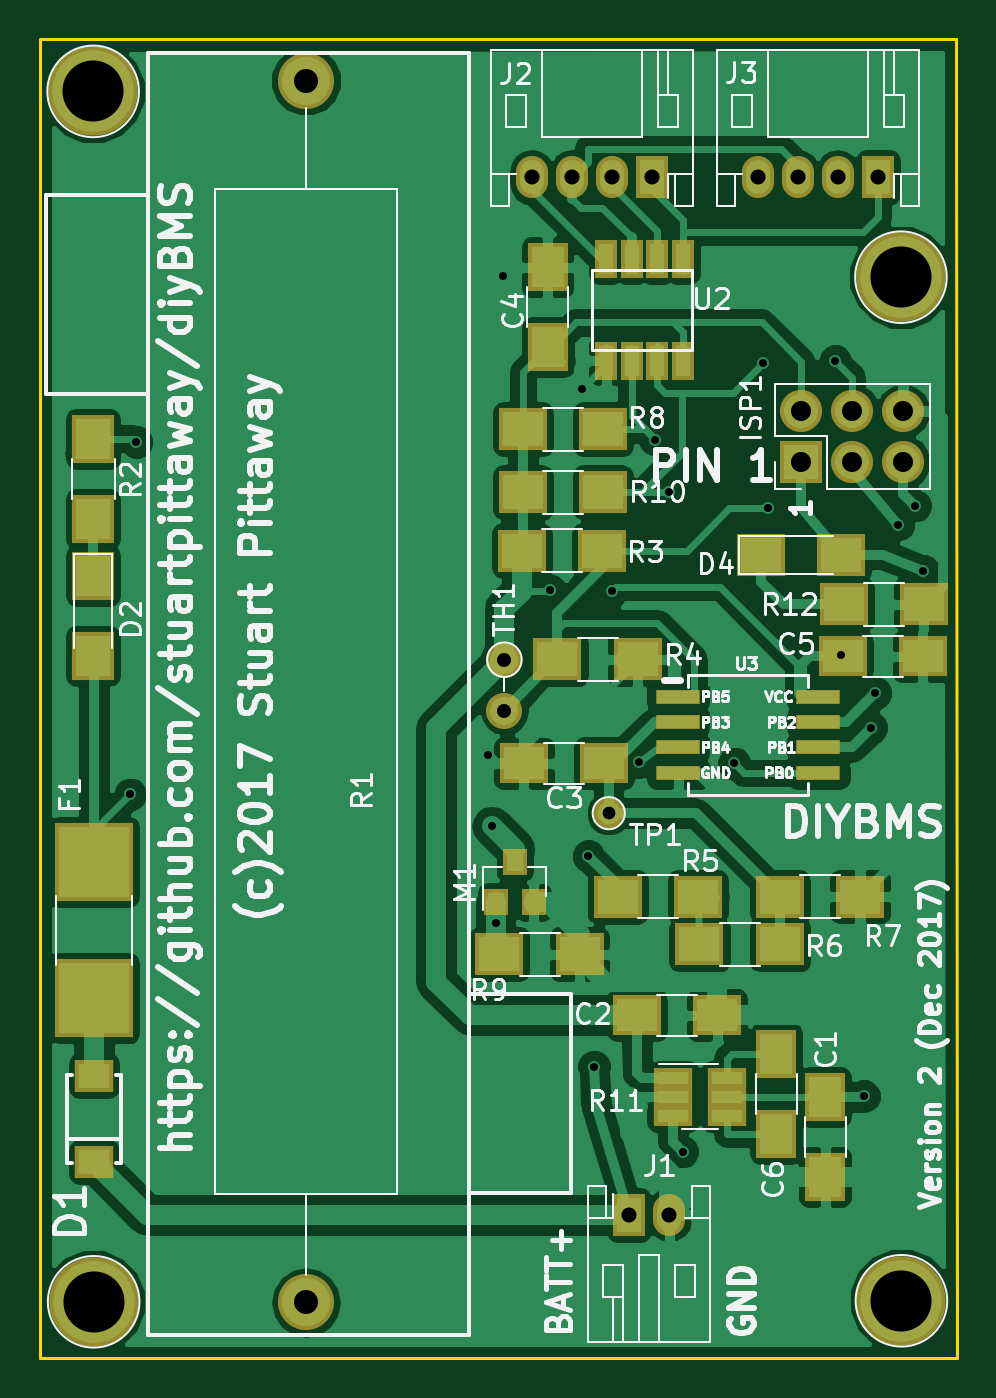
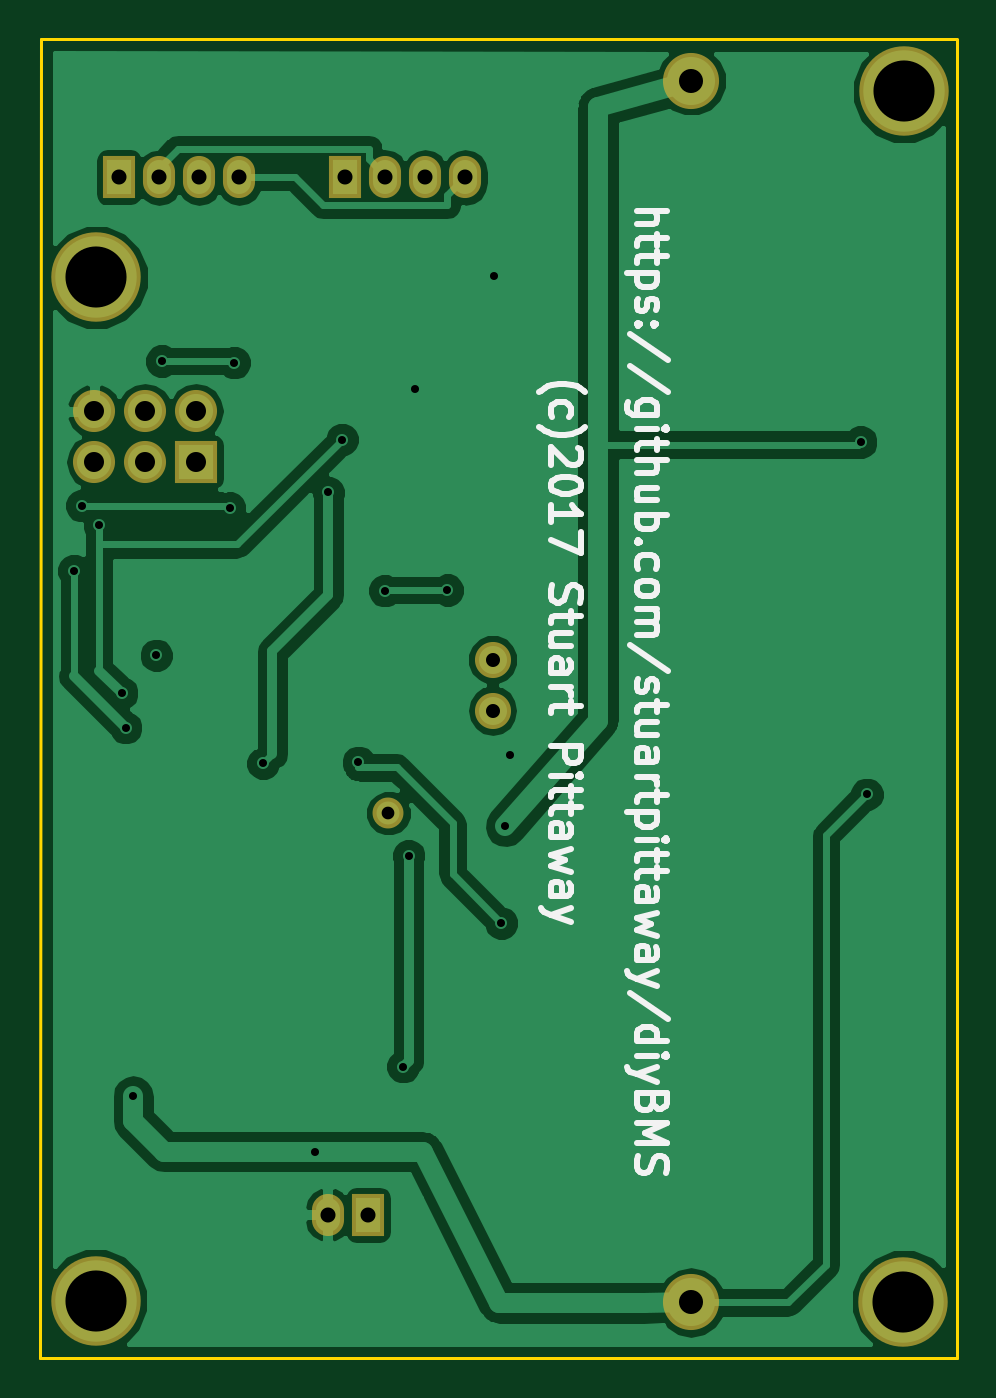
Circuit board: 9 layer files. Board 45.7 x 65.8 mm.
- bottom_copper: BMS_Cell_Module-B.Cu.gbl (41186 bytes)
- bottom_mask: BMS_Cell_Module-B.Mask.gbs (1223 bytes)
- bottom_silk: BMS_Cell_Module-B.SilkS.gbo (16116 bytes)
- outline: BMS_Cell_Module-Edge.Cuts.gm1 (493 bytes)
- top_copper: BMS_Cell_Module-F.Cu.gtl (95969 bytes)
- top_mask: BMS_Cell_Module-F.Mask.gts (3235 bytes)
- paste: BMS_Cell_Module-F.Paste.gtp (2872 bytes)
- top_silk: BMS_Cell_Module-F.SilkS.gto (62015 bytes)
- drill: BMS_Cell_Module.drl (1008 bytes)

=== bottom_copper: BMS_Cell_Module-B.Cu.gbl (41186 bytes, source omitted) ===
=== bottom_mask: BMS_Cell_Module-B.Mask.gbs ===
G04 #@! TF.FileFunction,Soldermask,Bot*
%FSLAX46Y46*%
G04 Gerber Fmt 4.6, Leading zero omitted, Abs format (unit mm)*
G04 Created by KiCad (PCBNEW 4.0.7) date 12/03/17 16:36:58*
%MOMM*%
%LPD*%
G01*
G04 APERTURE LIST*
%ADD10C,0.100000*%
%ADD11C,4.464000*%
%ADD12R,1.600000X2.100000*%
%ADD13O,1.600000X2.100000*%
%ADD14R,2.100000X2.100000*%
%ADD15O,2.100000X2.100000*%
%ADD16C,1.800000*%
%ADD17O,1.800000X1.800000*%
%ADD18C,2.800000*%
%ADD19O,2.800000X2.800000*%
%ADD20C,1.543000*%
G04 APERTURE END LIST*
D10*
D11*
X174269400Y-123393200D03*
D12*
X173101000Y-67335400D03*
D13*
X171101000Y-67335400D03*
X169101000Y-67335400D03*
X167101000Y-67335400D03*
D12*
X161823400Y-67335400D03*
D13*
X159823400Y-67335400D03*
X157823400Y-67335400D03*
X155823400Y-67335400D03*
D14*
X169265600Y-81534000D03*
D15*
X169265600Y-78994000D03*
X171805600Y-81534000D03*
X171805600Y-78994000D03*
X174345600Y-81534000D03*
X174345600Y-78994000D03*
D11*
X174244000Y-72313800D03*
X133959600Y-123444000D03*
D16*
X154457400Y-91401900D03*
D17*
X154457400Y-93941900D03*
D18*
X144551400Y-62509400D03*
D19*
X144551400Y-123469400D03*
D20*
X159664400Y-99060000D03*
D12*
X160680400Y-119100600D03*
D13*
X162680400Y-119100600D03*
D11*
X133934200Y-63042800D03*
M02*

=== bottom_silk: BMS_Cell_Module-B.SilkS.gbo (16116 bytes, source omitted) ===
=== outline: BMS_Cell_Module-Edge.Cuts.gm1 ===
G04 #@! TF.FileFunction,Profile,NP*
%FSLAX46Y46*%
G04 Gerber Fmt 4.6, Leading zero omitted, Abs format (unit mm)*
G04 Created by KiCad (PCBNEW 4.0.7) date 12/03/17 16:36:58*
%MOMM*%
%LPD*%
G01*
G04 APERTURE LIST*
%ADD10C,0.100000*%
%ADD11C,0.150000*%
G04 APERTURE END LIST*
D10*
D11*
X176987200Y-60426600D02*
X131318000Y-60452000D01*
X177038000Y-126238000D02*
X176987200Y-60426600D01*
X131292600Y-126238000D02*
X177038000Y-126238000D01*
X131292600Y-60452000D02*
X131292600Y-126238000D01*
M02*

=== top_copper: BMS_Cell_Module-F.Cu.gtl (95969 bytes, source omitted) ===
=== top_mask: BMS_Cell_Module-F.Mask.gts ===
G04 #@! TF.FileFunction,Soldermask,Top*
%FSLAX46Y46*%
G04 Gerber Fmt 4.6, Leading zero omitted, Abs format (unit mm)*
G04 Created by KiCad (PCBNEW 4.0.7) date 12/03/17 16:36:58*
%MOMM*%
%LPD*%
G01*
G04 APERTURE LIST*
%ADD10C,0.100000*%
%ADD11C,4.464000*%
%ADD12R,1.600000X2.100000*%
%ADD13O,1.600000X2.100000*%
%ADD14R,2.100000X2.100000*%
%ADD15O,2.100000X2.100000*%
%ADD16R,2.100000X2.400000*%
%ADD17R,2.400000X2.100000*%
%ADD18R,1.200000X1.300000*%
%ADD19C,1.800000*%
%ADD20O,1.800000X1.800000*%
%ADD21C,2.800000*%
%ADD22O,2.800000X2.800000*%
%ADD23R,3.900000X3.900000*%
%ADD24C,1.543000*%
%ADD25R,2.000000X2.400000*%
%ADD26R,2.400000X2.000000*%
%ADD27R,1.920000X1.600000*%
%ADD28R,1.960000X1.050000*%
%ADD29R,1.100000X1.900000*%
%ADD30R,2.230000X0.700000*%
G04 APERTURE END LIST*
D10*
D11*
X174269400Y-123393200D03*
D12*
X173101000Y-67335400D03*
D13*
X171101000Y-67335400D03*
X169101000Y-67335400D03*
X167101000Y-67335400D03*
D12*
X161823400Y-67335400D03*
D13*
X159823400Y-67335400D03*
X157823400Y-67335400D03*
X155823400Y-67335400D03*
D14*
X169265600Y-81534000D03*
D15*
X169265600Y-78994000D03*
X171805600Y-81534000D03*
X171805600Y-78994000D03*
X174345600Y-81534000D03*
X174345600Y-78994000D03*
D11*
X174244000Y-72313800D03*
X133959600Y-123444000D03*
D16*
X133934200Y-80372200D03*
X133934200Y-84372200D03*
D17*
X155327600Y-85953600D03*
X159327600Y-85953600D03*
X157105600Y-91389200D03*
X161105600Y-91389200D03*
X160102800Y-103225600D03*
X164102800Y-103225600D03*
X164192200Y-105613200D03*
X168192200Y-105613200D03*
X168205400Y-103225600D03*
X172205400Y-103225600D03*
X155378400Y-79908400D03*
X159378400Y-79908400D03*
X154210000Y-106095800D03*
X158210000Y-106095800D03*
X159378400Y-83058000D03*
X155378400Y-83058000D03*
D18*
X154015400Y-103514400D03*
X155915400Y-103514400D03*
X154965400Y-101514400D03*
D17*
X171380400Y-88646000D03*
X175380400Y-88646000D03*
D19*
X154457400Y-91401900D03*
D20*
X154457400Y-93941900D03*
D16*
X133934200Y-87204800D03*
X133934200Y-91204800D03*
D17*
X167265600Y-86156800D03*
X171265600Y-86156800D03*
D21*
X144551400Y-62509400D03*
D22*
X144551400Y-123469400D03*
D23*
X133985000Y-101502000D03*
X133985000Y-108302000D03*
D24*
X159664400Y-99060000D03*
D25*
X170459400Y-113214400D03*
X170459400Y-117214400D03*
D26*
X161068000Y-109143800D03*
X165068000Y-109143800D03*
X159429200Y-96570800D03*
X155429200Y-96570800D03*
D25*
X156616400Y-75812400D03*
X156616400Y-71812400D03*
D26*
X171329600Y-91236800D03*
X175329600Y-91236800D03*
D25*
X168021000Y-111055400D03*
X168021000Y-115055400D03*
D27*
X133985000Y-112165400D03*
X133985000Y-116485400D03*
D12*
X160680400Y-119100600D03*
D13*
X162680400Y-119100600D03*
D28*
X162861000Y-112257800D03*
X162861000Y-113207800D03*
X162861000Y-114157800D03*
X165561000Y-114157800D03*
X165561000Y-112257800D03*
X165561000Y-113207800D03*
D29*
X163347400Y-76479400D03*
X162077400Y-76479400D03*
X160807400Y-76479400D03*
X159537400Y-76479400D03*
X159537400Y-71399400D03*
X160807400Y-71399400D03*
X162077400Y-71399400D03*
X163347400Y-71399400D03*
D30*
X163124000Y-93243400D03*
X163124000Y-94513400D03*
X163124000Y-95783400D03*
X163124000Y-97053400D03*
X170124000Y-97053400D03*
X170124000Y-95783400D03*
X170124000Y-94513400D03*
X170124000Y-93243400D03*
D11*
X133934200Y-63042800D03*
M02*

=== paste: BMS_Cell_Module-F.Paste.gtp ===
G04 #@! TF.FileFunction,Paste,Top*
%FSLAX46Y46*%
G04 Gerber Fmt 4.6, Leading zero omitted, Abs format (unit mm)*
G04 Created by KiCad (PCBNEW 4.0.7) date 11/14/17 21:21:15*
%MOMM*%
%LPD*%
G01*
G04 APERTURE LIST*
%ADD10C,0.100000*%
%ADD11R,2.500000X2.000000*%
%ADD12R,2.000000X2.500000*%
%ADD13R,1.000000X3.500000*%
%ADD14R,1.500000X3.400000*%
%ADD15R,2.000000X1.700000*%
%ADD16R,1.700000X2.000000*%
%ADD17R,2.000000X3.800000*%
%ADD18R,2.000000X1.500000*%
%ADD19R,1.550000X0.600000*%
%ADD20R,0.900000X0.800000*%
%ADD21R,0.508000X1.143000*%
%ADD22R,1.800000X2.500000*%
%ADD23R,3.500000X3.500000*%
%ADD24R,1.300000X2.100000*%
%ADD25R,1.000000X2.000000*%
G04 APERTURE END LIST*
D10*
D11*
X166116000Y-83280000D03*
X166116000Y-79280000D03*
D12*
X107220000Y-76708000D03*
X111220000Y-76708000D03*
X111220000Y-83820000D03*
X107220000Y-83820000D03*
X111220000Y-72898000D03*
X107220000Y-72898000D03*
X140176000Y-68072000D03*
X136176000Y-68072000D03*
D13*
X123650000Y-64089000D03*
X121650000Y-64089000D03*
X119650000Y-64089000D03*
X117650000Y-64089000D03*
D14*
X126000000Y-58339000D03*
X115300000Y-58339000D03*
D15*
X163354000Y-91694000D03*
X167354000Y-91694000D03*
X118396000Y-81534000D03*
X122396000Y-81534000D03*
X111220000Y-80264000D03*
X107220000Y-80264000D03*
X111220000Y-69596000D03*
X107220000Y-69596000D03*
X107220000Y-66802000D03*
X111220000Y-66802000D03*
X111220000Y-64008000D03*
X107220000Y-64008000D03*
X127794000Y-69850000D03*
X131794000Y-69850000D03*
D16*
X142240000Y-112554000D03*
X142240000Y-116554000D03*
D15*
X145066000Y-69850000D03*
X149066000Y-69850000D03*
D17*
X162154000Y-81788000D03*
D18*
X155854000Y-81788000D03*
X155854000Y-84088000D03*
X155854000Y-79488000D03*
D19*
X116426000Y-69723000D03*
X116426000Y-70993000D03*
X116426000Y-72263000D03*
X116426000Y-73533000D03*
X121826000Y-73533000D03*
X121826000Y-72263000D03*
X121826000Y-70993000D03*
X121826000Y-69723000D03*
D20*
X147082000Y-112842000D03*
X147082000Y-114742000D03*
X149082000Y-113792000D03*
D15*
X154464000Y-70358000D03*
X158464000Y-70358000D03*
D21*
X139827000Y-64643000D03*
X138557000Y-64643000D03*
X137287000Y-64643000D03*
X136017000Y-64643000D03*
X136017000Y-58293000D03*
X137287000Y-58293000D03*
X138557000Y-58293000D03*
X139827000Y-58293000D03*
D13*
X156670000Y-64089000D03*
X154670000Y-64089000D03*
X152670000Y-64089000D03*
X150670000Y-64089000D03*
D14*
X159020000Y-58339000D03*
X148320000Y-58339000D03*
D15*
X158464000Y-73152000D03*
X154464000Y-73152000D03*
X162338000Y-70358000D03*
X166338000Y-70358000D03*
X167354000Y-88646000D03*
X163354000Y-88646000D03*
X166338000Y-66040000D03*
X162338000Y-66040000D03*
X166338000Y-75184000D03*
X162338000Y-75184000D03*
D22*
X124460000Y-115792000D03*
X124460000Y-111792000D03*
D23*
X112932000Y-116586000D03*
X119732000Y-116586000D03*
D24*
X128329000Y-111619000D03*
X132529000Y-111619000D03*
D25*
X128229000Y-116219000D03*
X132629000Y-116219000D03*
M02*

=== top_silk: BMS_Cell_Module-F.SilkS.gto (62015 bytes, source omitted) ===
=== drill: BMS_Cell_Module.drl ===
M48
;DRILL file {KiCad 4.0.7} date 12/03/17 16:37:17
;FORMAT={3:3/ absolute / metric / suppress leading zeros}
FMAT,2
METRIC,TZ
T1C0.400
T2C0.635
T3C0.700
T4C0.750
T5C1.000
T6C1.200
T7C3.048
%
G90
G05
M71
T1
X135788Y-98120
X136093Y-80543
X153619Y-96139
X153822Y-99720
X154026Y-104546
X154381Y-72238
X156718Y-87935
X158318Y-77876
X158648Y-101194
X158928Y-111709
X159842Y-87960
X161163Y-96520
X161976Y-80416
X162662Y-83058
X163347Y-115951
X165913Y-96571
X167361Y-76581
X167589Y-83820
X170967Y-76505
X171247Y-91186
X172390Y-113182
X172771Y-94793
X172974Y-93066
X174092Y-84684
X174955Y-83718
X175362Y-86970
T2
X159664Y-99060
T3
X154457Y-91402
X154457Y-93942
T4
X155823Y-67335
X157823Y-67335
X159823Y-67335
X160680Y-119101
X161823Y-67335
X162680Y-119101
X167101Y-67335
X169101Y-67335
X171101Y-67335
X173101Y-67335
T5
X169266Y-78994
X169266Y-81534
X171806Y-78994
X171806Y-81534
X174346Y-78994
X174346Y-81534
T6
X144551Y-62509
X144551Y-123469
T7
X133934Y-63043
X133960Y-123444
X174244Y-72314
X174269Y-123393
T0
M30
